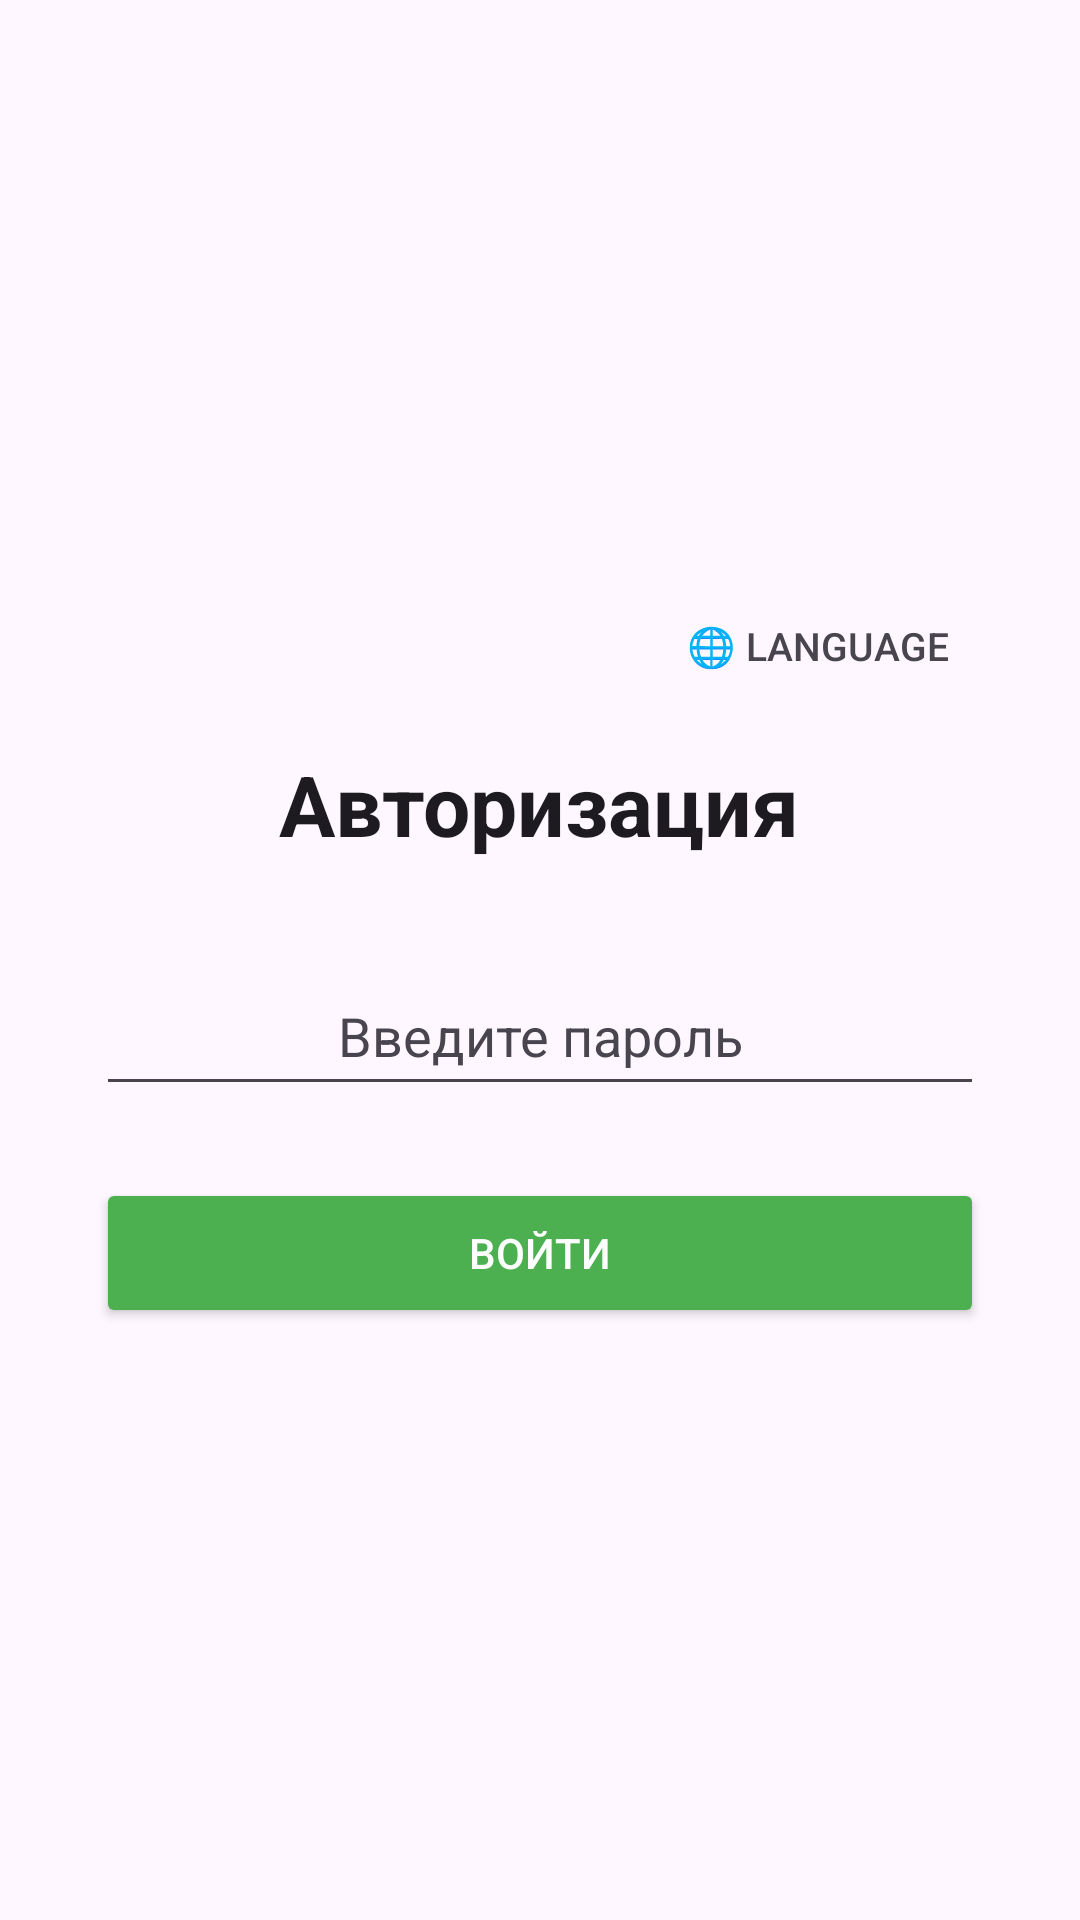

Layout XML and referenced resources for this Android screen:
<!-- AndroidManifest.xml: application theme Theme.LLM -->
<!-- res/layout/activity_login.xml -->
<?xml version="1.0" encoding="utf-8"?>
<LinearLayout xmlns:android="http://schemas.android.com/apk/res/android"
    android:layout_width="match_parent"
    android:layout_height="match_parent"
    android:orientation="vertical"
    android:gravity="center"
    android:background="?android:attr/windowBackground"
    android:padding="32dp">

    <LinearLayout
        android:layout_width="match_parent"
        android:layout_height="wrap_content"
        android:gravity="end"
        android:orientation="horizontal"
        android:layout_marginBottom="16dp">

        <Button
            android:id="@+id/btnLoginLang"
            android:layout_width="wrap_content"
            android:layout_height="36dp"
            android:text="🌐 Language"
            android:textSize="13sp"
            android:paddingStart="12dp"
            android:paddingEnd="12dp"
            android:background="?android:attr/selectableItemBackground"
            android:textColor="?android:attr/textColorSecondary" />
    </LinearLayout>

    <TextView
        android:id="@+id/subtitleText"
        android:layout_width="wrap_content"
        android:layout_height="wrap_content"
        android:text="@string/login_title"
        android:textSize="28sp"
        android:textStyle="bold"
        android:textColor="?android:attr/textColorPrimary"
        android:layout_marginBottom="32dp"/>

    <LinearLayout
        android:id="@+id/setupLayout"
        android:layout_width="match_parent"
        android:layout_height="wrap_content"
        android:orientation="vertical"
        android:visibility="gone">

        <EditText
            android:id="@+id/setupRealKey"
            android:layout_width="match_parent"
            android:layout_height="50dp"
            android:inputType="numberPassword"
            android:hint="@string/settings_real_key"
            android:textColorHint="?android:attr/textColorTertiary"
            android:textColor="?android:attr/textColorPrimary"
            android:gravity="center"
            android:layout_marginBottom="16dp"/>

        <EditText
            android:id="@+id/setupFakeKey"
            android:layout_width="match_parent"
            android:layout_height="50dp"
            android:inputType="numberPassword"
            android:hint="@string/settings_fake_key"
            android:textColorHint="?android:attr/textColorTertiary"
            android:textColor="?android:attr/textColorPrimary"
            android:gravity="center"
            android:layout_marginBottom="24dp"/>
            
        <Button
            android:id="@+id/btnSaveKeys"
            android:layout_width="match_parent"
            android:layout_height="50dp"
            android:text="@string/settings_save"
            android:backgroundTint="#4CAF50"
            android:textColor="#FFFFFF" />
    </LinearLayout>

    <LinearLayout
        android:id="@+id/loginLayout"
        android:layout_width="match_parent"
        android:layout_height="wrap_content"
        android:orientation="vertical">

        <EditText
            android:id="@+id/inputKey"
            android:layout_width="match_parent"
            android:layout_height="50dp"
            android:inputType="numberPassword"
            android:hint="@string/login_hint"
            android:textColorHint="?android:attr/textColorTertiary"
            android:textColor="?android:attr/textColorPrimary"
            android:gravity="center"
            android:layout_marginBottom="24dp"/>

        <Button
            android:id="@+id/btnEnter"
            android:layout_width="match_parent"
            android:layout_height="50dp"
            android:text="@string/login_button"
            android:backgroundTint="#4CAF50"
            android:textColor="#FFFFFF" />

    </LinearLayout>

</LinearLayout>
<!-- resources referenced by this layout -->
<resources>
  <string name="login_button">Войти</string>
  <string name="login_hint">Введите пароль</string>
  <string name="login_title">Авторизация</string>
  <string name="settings_fake_key">Новый фейковый ключ</string>
  <string name="settings_real_key">Новый настоящий ключ</string>
  <string name="settings_save">Сохранить настройки</string>
  <style name="Theme.LLM" parent="Base.Theme.LLM" />
  <style name="Base.Theme.LLM" parent="Theme.Material3.DayNight.NoActionBar">
          
          
      </style>
</resources>
